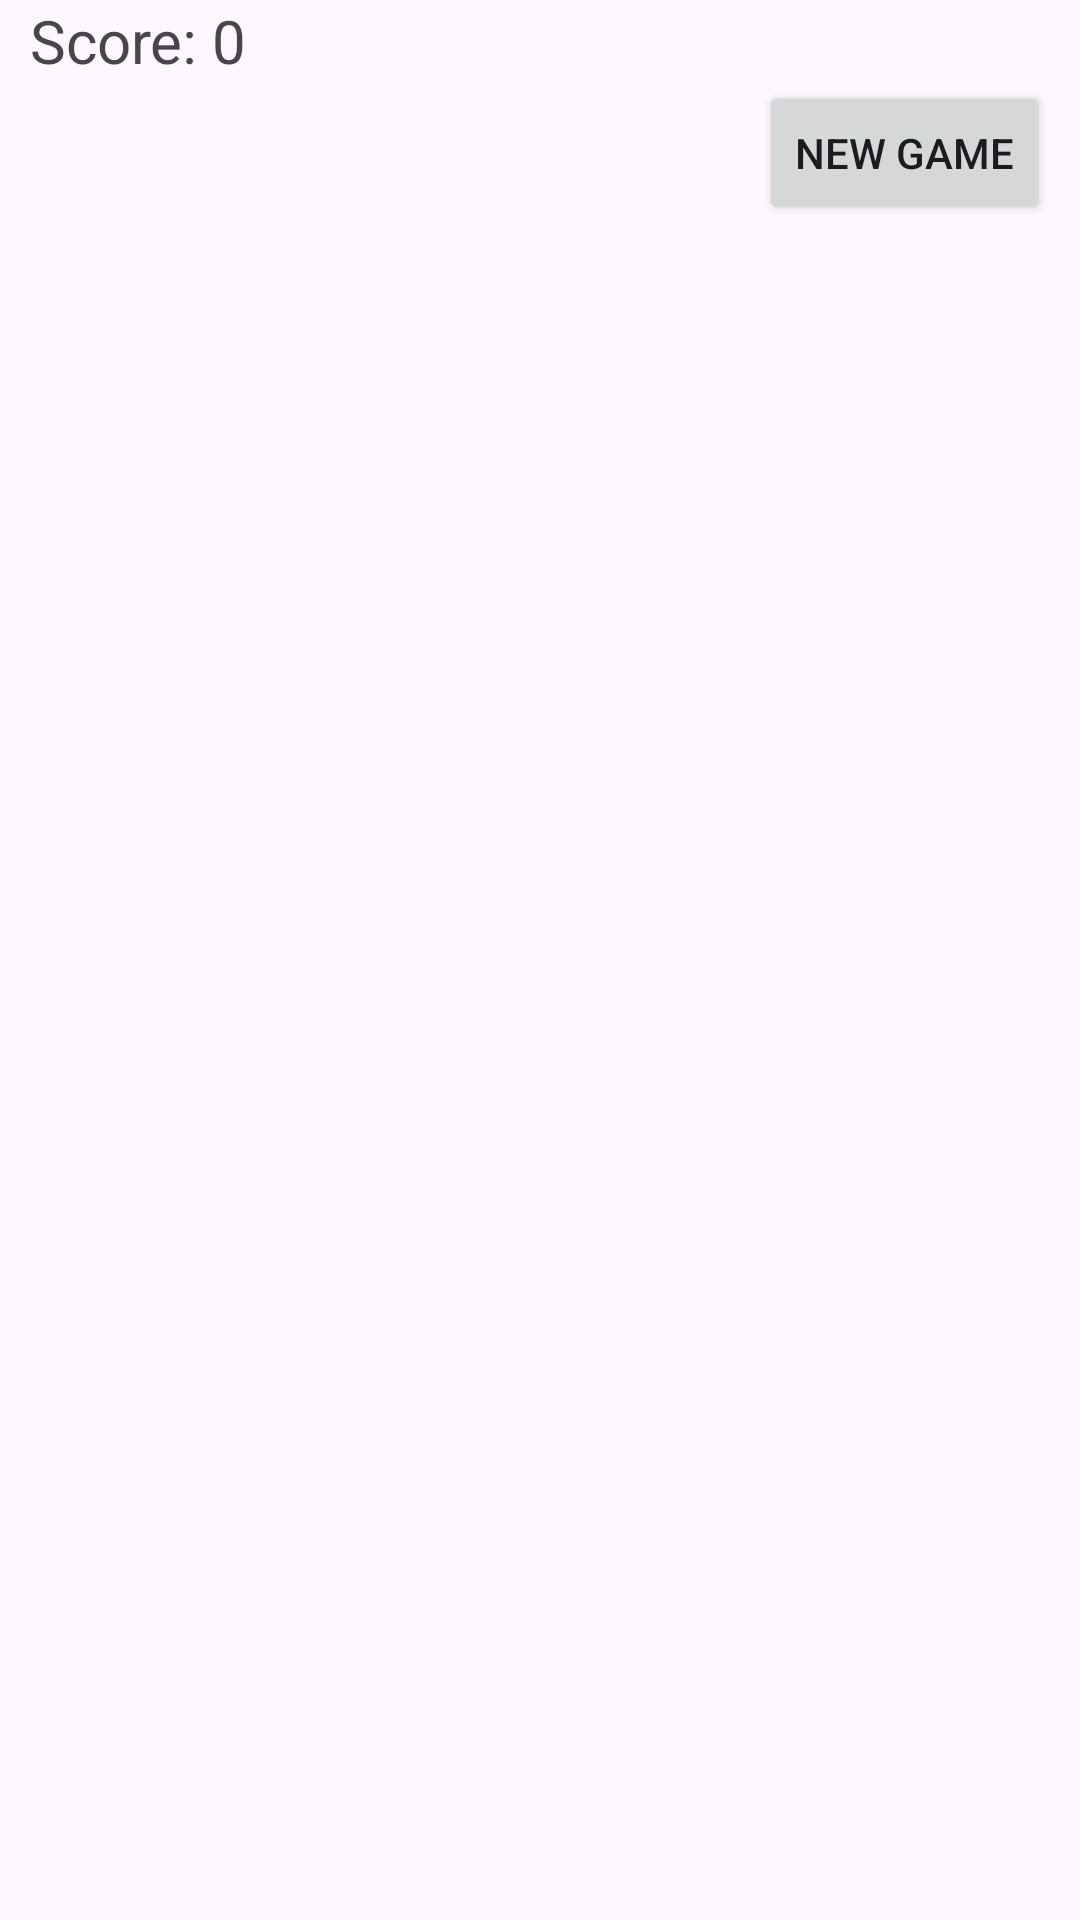

Write the Android layout XML for this screen, with the resource values it uses.
<!-- AndroidManifest.xml: application theme Theme.AkhilKokkulaSimpleBoggle -->
<!-- res/layout/fragment_score.xml -->
<?xml version="1.0" encoding="utf-8"?>
<androidx.constraintlayout.widget.ConstraintLayout xmlns:android="http://schemas.android.com/apk/res/android"
    xmlns:app="http://schemas.android.com/apk/res-auto"
    xmlns:tools="http://schemas.android.com/tools"
    android:layout_width="match_parent"
    android:layout_height="match_parent"
    tools:context=".ScoreFragment">

    
    <TextView
        android:id="@+id/scoreDisplay"
        android:layout_width="match_parent"
        android:layout_height="wrap_content"
        android:text="Score: 0"
        android:textSize="20dp"
        android:layout_marginLeft="10dp"
        app:layout_constraintEnd_toEndOf="parent"
        app:layout_constraintStart_toStartOf="parent"
        app:layout_constraintTop_toTopOf="parent" />

    <Button
        android:id="@+id/newGameButton"
        android:layout_width="wrap_content"
        android:layout_height="wrap_content"
        android:layout_marginRight="10dp"
        android:text="New Game"
        app:layout_constraintEnd_toEndOf="parent"
        app:layout_constraintTop_toBottomOf="@+id/scoreDisplay"
        android:onClick="newGameClick" />

</androidx.constraintlayout.widget.ConstraintLayout>
<!-- resources referenced by this layout -->
<resources>
  <style name="Theme.AkhilKokkulaSimpleBoggle" parent="Base.Theme.AkhilKokkulaSimpleBoggle" />
  <style name="Base.Theme.AkhilKokkulaSimpleBoggle" parent="Theme.Material3.DayNight.NoActionBar">
          
          
      </style>
</resources>
